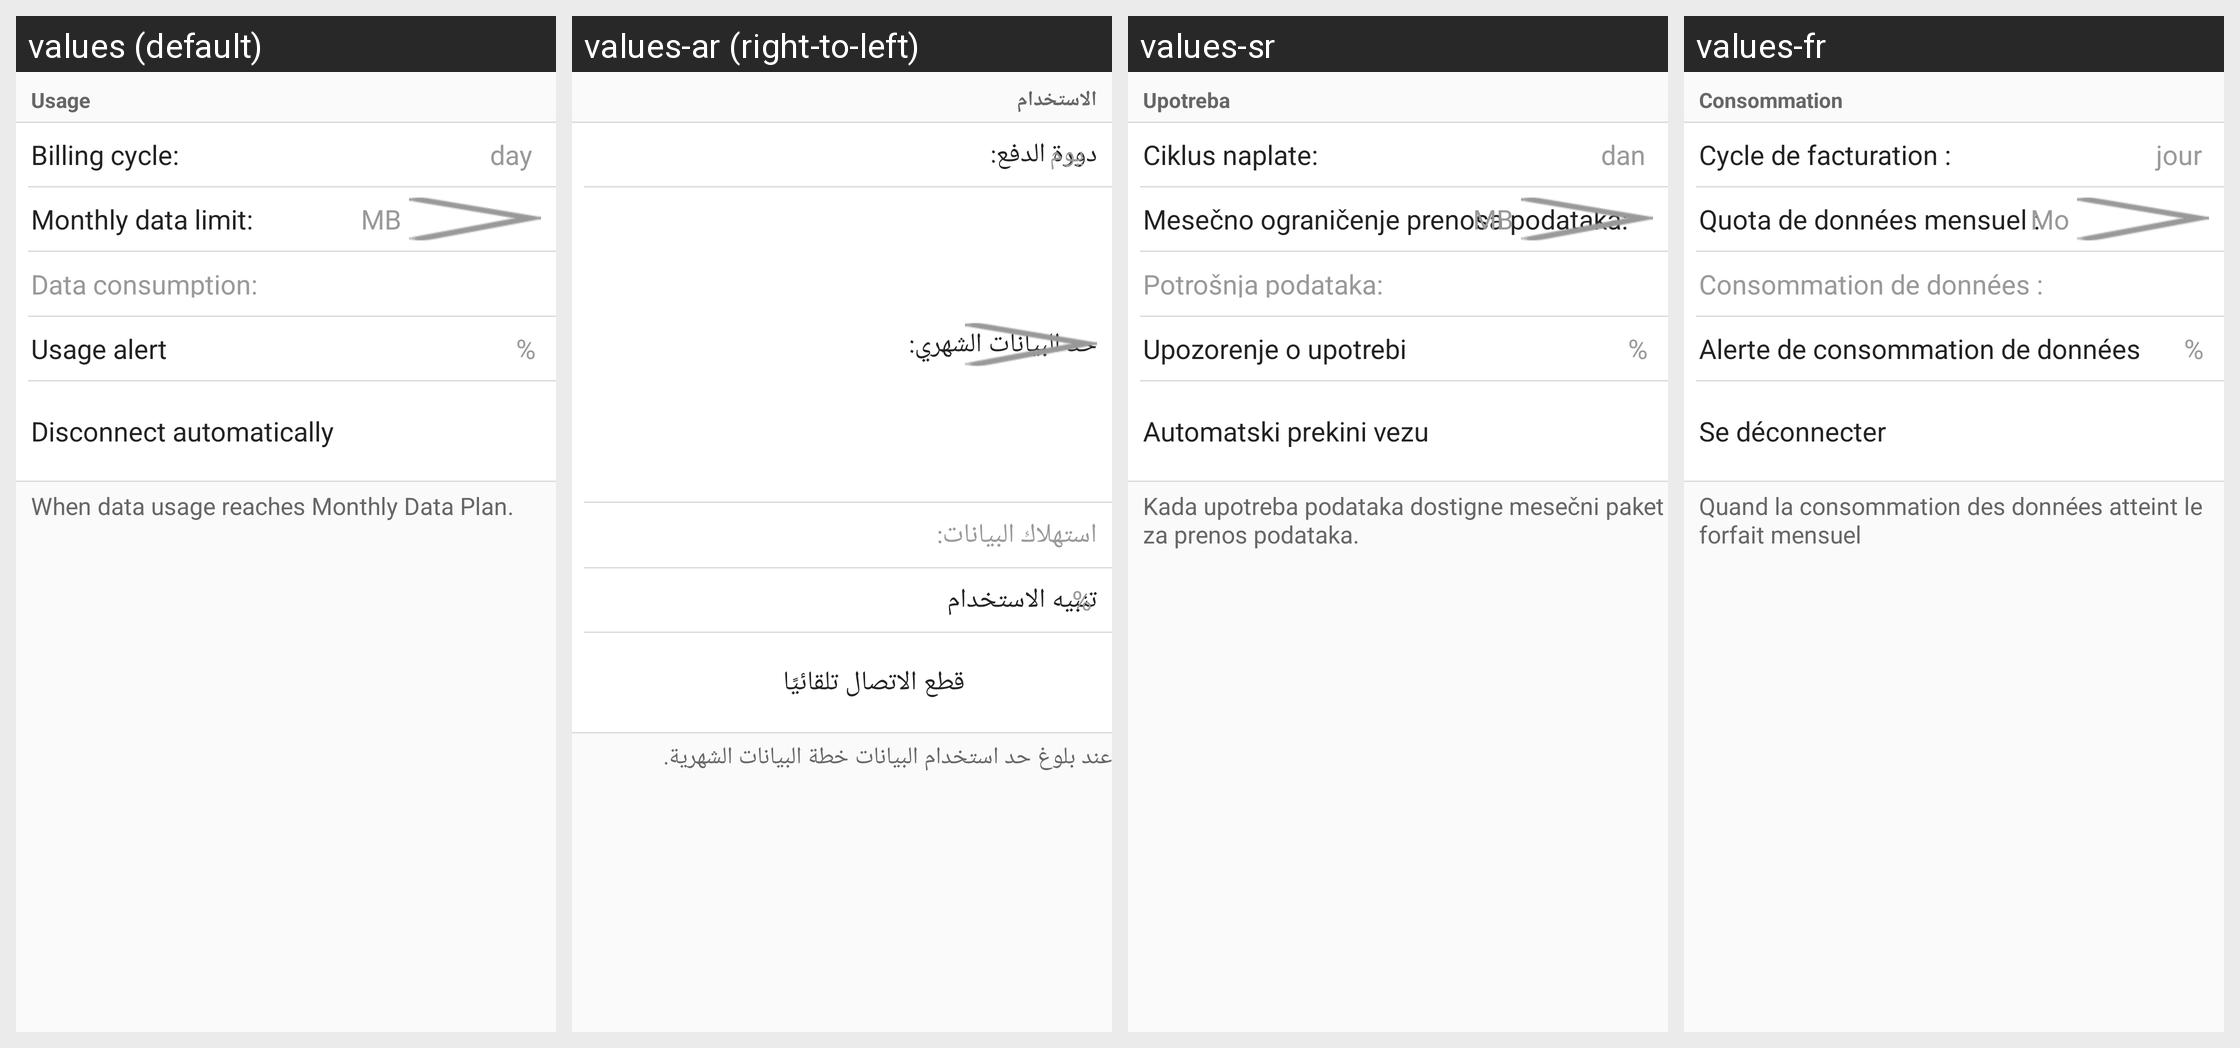

Here is an Android app screen in its default locale and in the app's own translations. Write out the translated-string differences for the strings that appear on this screen.
Android screen res/layout/setting_usage.xml rendered under 4 locales, left to right: values (default), values-ar (right-to-left), values-sr, values-fr. Device: Nexus 5 (rendered at 1080×1920; each locale shown at half size, 540×960, under a caption strip naming it); theme AppTheme.
Other locales in the repository, not shown: values-de, values-es, values-es-rMX, values-fr-rCA, values-hr, values-it, values-pl, values-sl.
Strings drawn on this screen, with the default value and each locale's value (text and hints the layout hard-codes, and strings that could not be matched under every locale, appear in the picture but are not listed):

usage_setting_usage
  values: Usage
  values-ar: الاستخدام
  values-sr: Upotreba
  values-fr: Consommation

usage_setting_billingday
  values: Billing cycle:
  values-ar: دورة الدفع:
  values-sr: Ciklus naplate:
  values-fr: Cycle de facturation :

usage_setting_dayunit
  values: day
  values-ar: يوم
  values-sr: dan
  values-fr: jour

usage_setting_monthlysataplan
  values: Monthly data limit:
  values-ar: حد البيانات الشهري:
  values-sr: Mesečno ograničenje prenosa podataka:
  values-fr: Quota de données mensuel :

usage_setting_dataconsunption
  values: Data consumption:
  values-ar: استهلاك البيانات:
  values-sr: Potrošnja podataka:
  values-fr: Consommation de données :

usage_setting_usagealert
  values: Usage alert
  values-ar: تنبيه الاستخدام
  values-sr: Upozorenje o upotrebi
  values-fr: Alerte de consommation de données

usage_setting_usagealertunit
  values: %
  values-ar: %
  values-sr: %
  values-fr: %

usage_setting_autodisconnected
  values: Disconnect automatically
  values-ar: قطع الاتصال تلقائيًا
  values-sr: Automatski prekini vezu
  values-fr: Se déconnecter automatiquement

disconnected_descrition
  values: When data usage reaches Monthly Data Plan.
  values-ar: عند بلوغ حد استخدام البيانات خطة البيانات الشهرية.
  values-sr: Kada upotreba podataka dostigne mesečni paket za prenos podataka.
  values-fr: Quand la consommation des données atteint le forfait mensuel
